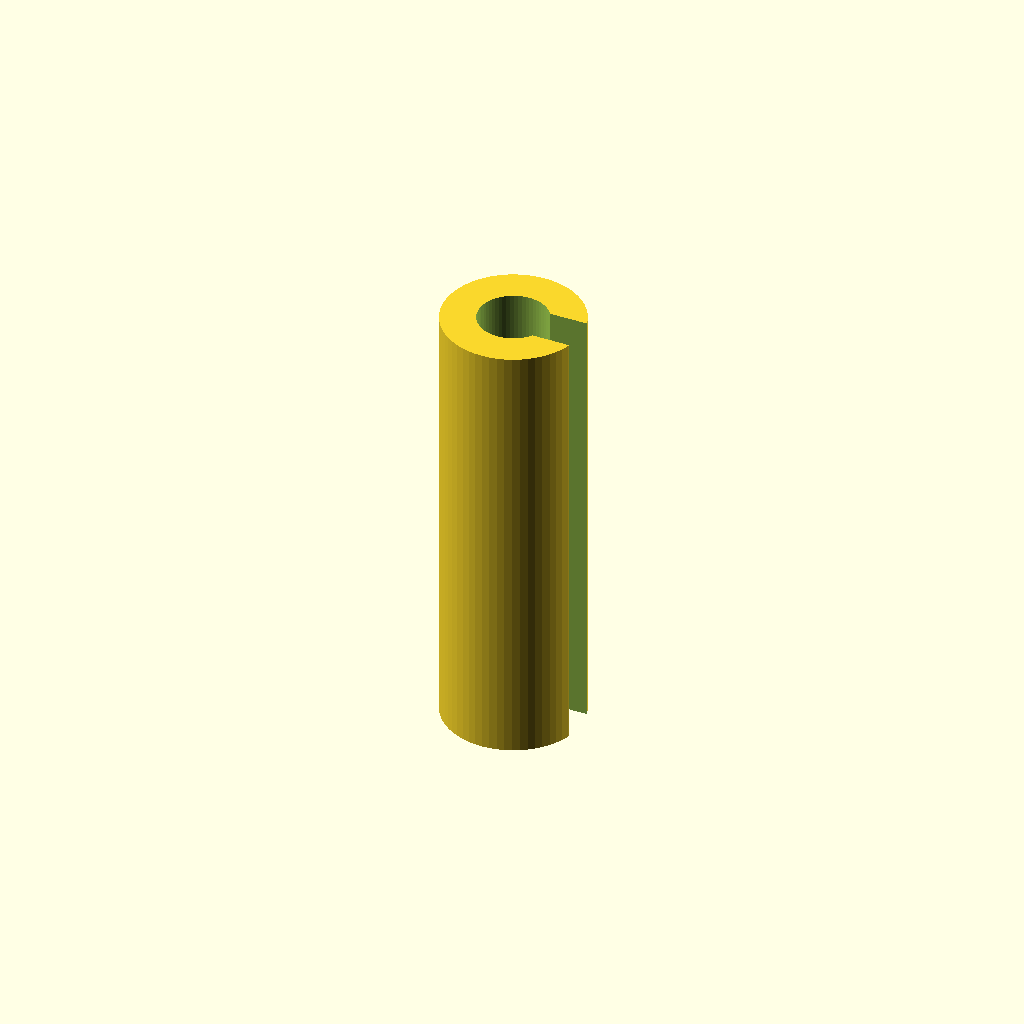
Cell 1 — every parameter at its default value.
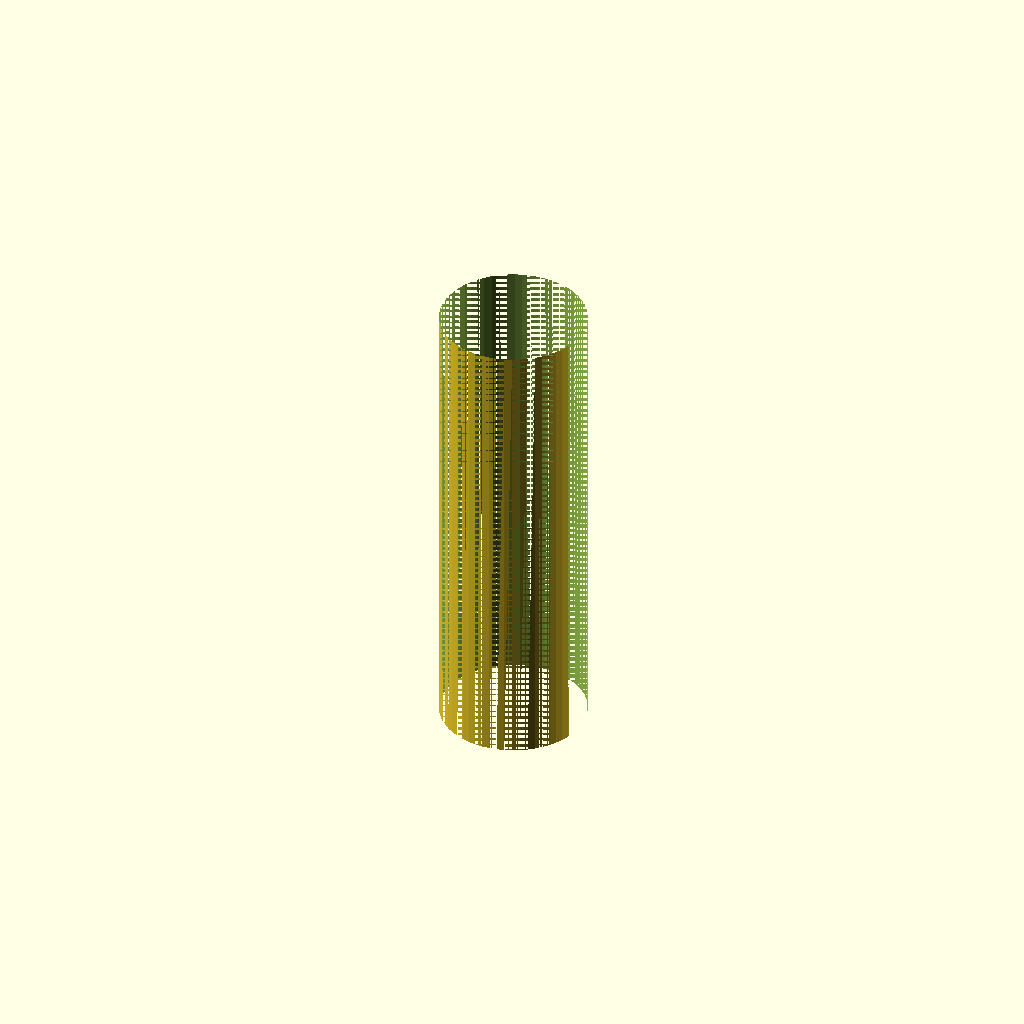
Cell 2 — inner_d set to 5, the other parameters unchanged.
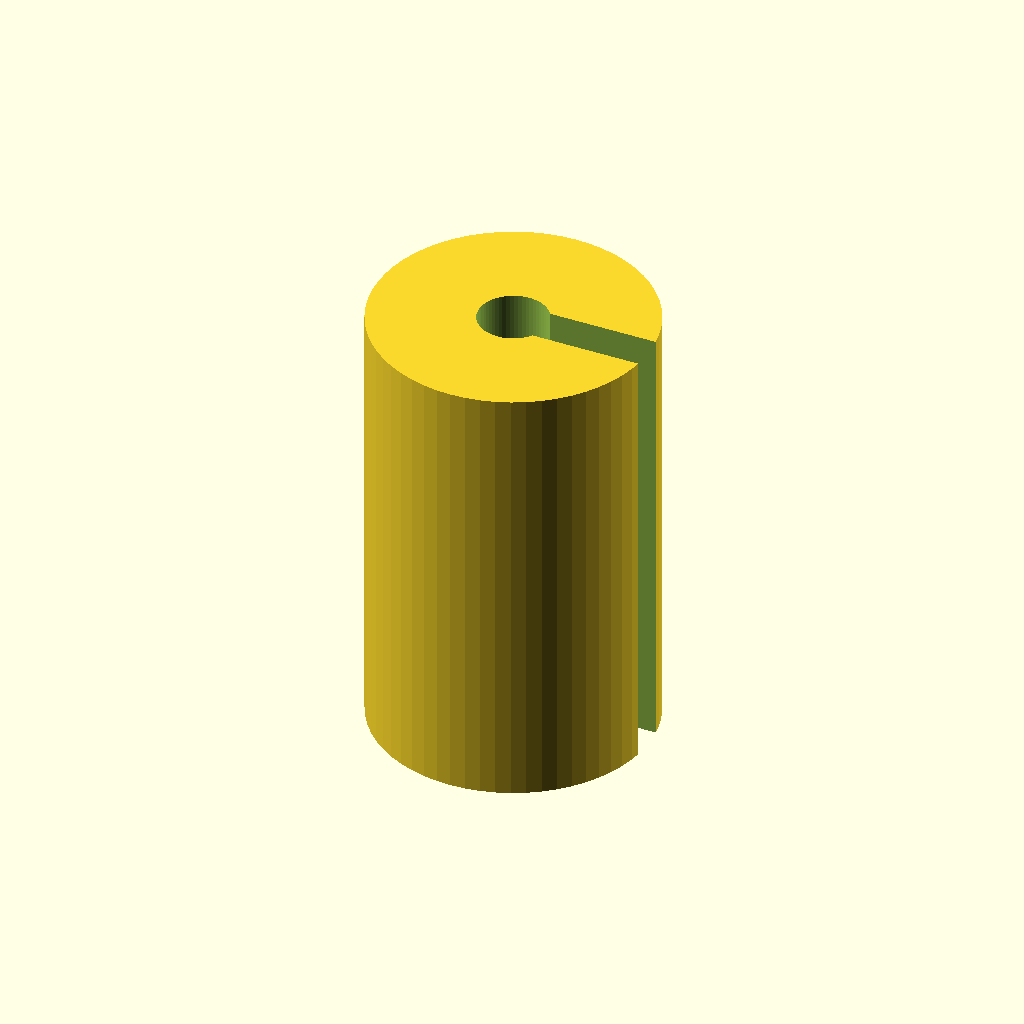
Cell 3 — outer_d set to 10, the other parameters unchanged.
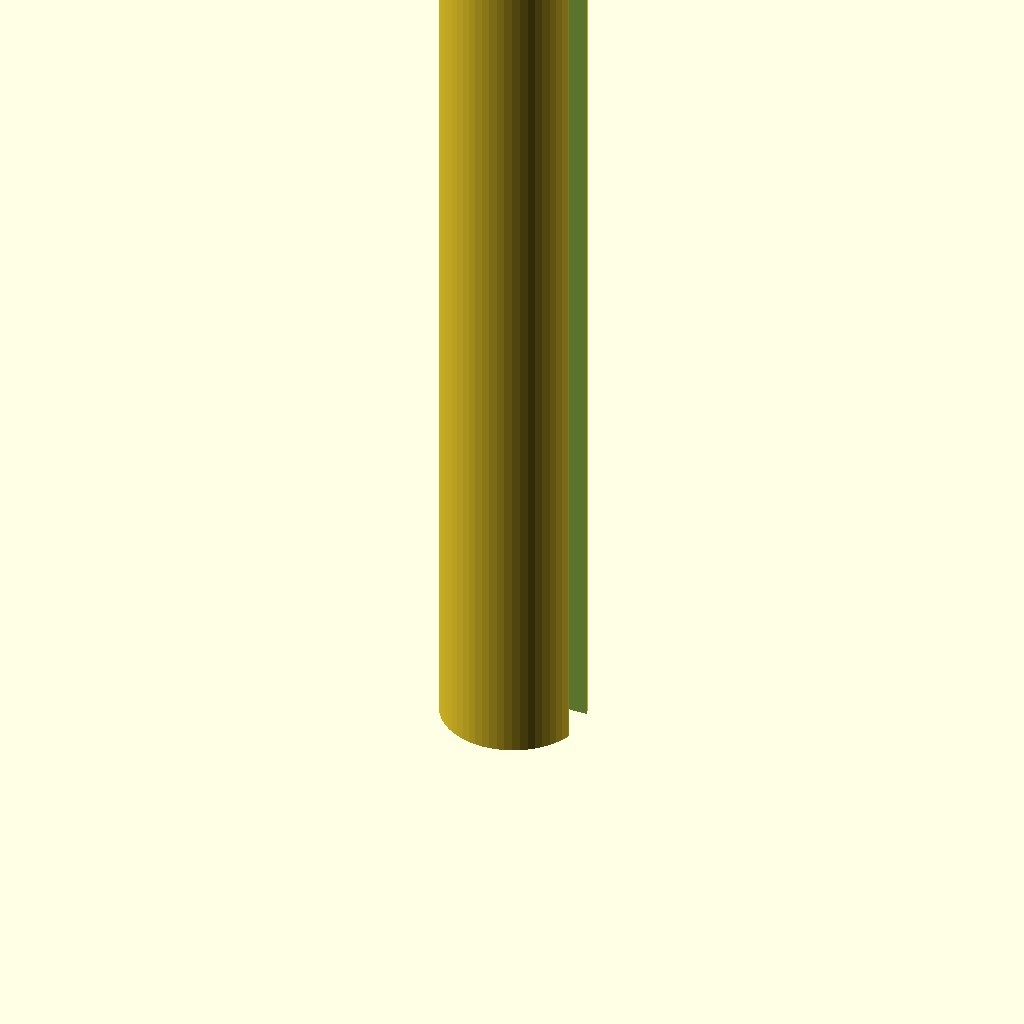
Cell 4: the same model with length = 32.
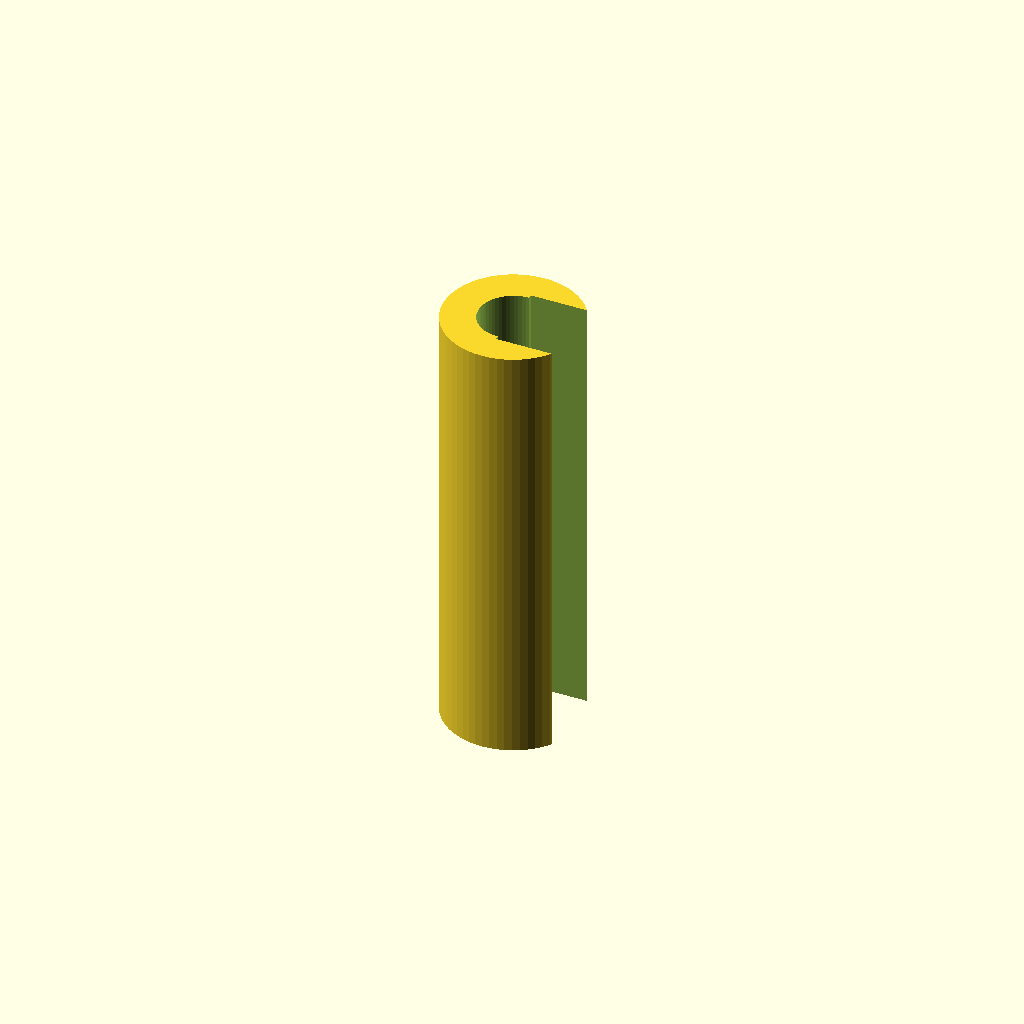
Cell 5 — slot set to 2.8, the other parameters unchanged.
All cells are drawn from one camera (rotation 55°, 0°, 25°, orthographic, colour scheme Cornfield), so only the parameter changes between them.
The OpenSCAD source (optional_data/data/parts/part_0960.scad):
// Slotted roll pin.
$fn = 60;
eps = 0.02;
inner_d = 2.5;
outer_d = 5;
length = 16;
slot = 1.4;
difference() {
    cylinder(d=outer_d,h=length);
    translate([0,0,-eps]) cylinder(d=inner_d,h=length+2*eps);
    translate([0,-slot/2,-eps]) cube([outer_d/2+eps,slot,length+2*eps]);
}
Customizer parameters (derived from the source; name, type, default, range or options):
eps: number, default 0.02
inner_d: number, default 2.5
outer_d: number, default 5
length: number, default 16
slot: number, default 1.4
